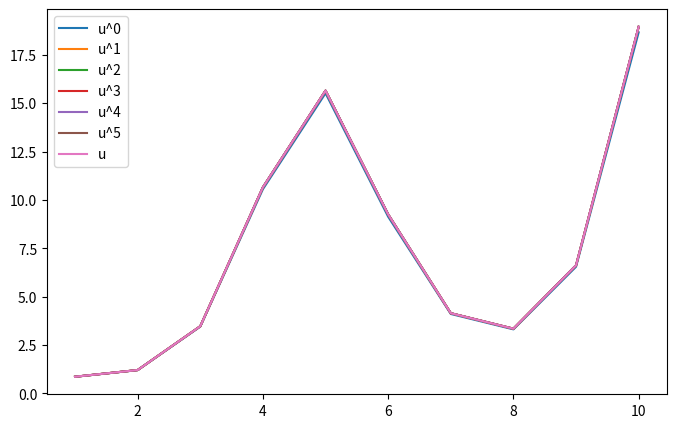
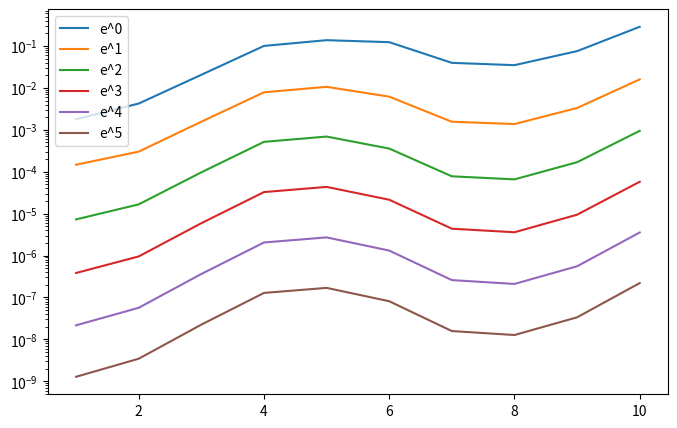

The script that saved these images, in order:
import matplotlib.pyplot as plt
import numpy as np
import pandas as pd

def Cauchy_ODE_solver(f,u0,a,b,numerical_method, nstrt, kiter, exact = None):
        # обчислення чисельних розв'язкiв на послiдовносi сiток
    # з подвоєнням кiлькостi вузлiв
    n = nstrt
    x = []
    u = []
    for k in range(kiter):
        x.append(np.linspace(a, b, n+1))
        u.append(numerical_method(f,u0,a,b,n))
        n *= 2
    # запис у DataFrame значень усiх чисельних розв'язкiв
    # у початковому масивi точок x[0]
    solutions = pd.DataFrame(index=x[0][1::])
    ist = 1
    for k in range(kiter):
        solutions[f'u^{k}'] = u[k][ist::ist]
        ist *= 2
    if exact == None:
        return u,x,solutions
    # обчислення точного розв'язку у початковому масивi точок x[0]
    # i запис у DataFrame
    solutions['u'] = exact(x[0][1::])
    # обчислення абсолютних похибок i запис у новий DataFrame
    errors = pd.DataFrame(index=x[0][1::])
    for k in range(kiter):
        errors[f'e^{k}']=np.abs(solutions['u']-solutions[f'u^{k}'])
    # обчислення очiкуваної швидкостi збiжностi чисельних розв'язкiв до точного
    eoc = pd.DataFrame(index=x[0][1::])
    for k in range(kiter-1):
        eoc[f'r^{k}'] = errors[f'e^{k}'] / errors[f'e^{k+1}']

    return u,x, solutions, errors, eoc

def RK4_method(f,u0,a,b,n):
    """ метод Рунге-Кутта четвертого порядку
    """
    h=(b-a)/n
    x=np.linspace(a, b, n+1)
    u=np.empty(n+1)
    u[0]=u0
    for i in range(n):
        k1 = f(x[i], u[i])
        k2 = f(x[i] + h/2, u[i] + h/2*k1)
        k3 = f(x[i] + h/2, u[i] + h/2*k2)
        k4 = f(x[i+1], u[i] + h*k3)
        u[i+1] =u [i] + h/6*(k1 + 2*k2 + 2*k3 + k4)
    return u

def f2(x, u):
    return -u*np.cos(x) + np.exp(-np.sin(x))
def exact(x):
    return (x+1)*np.exp(-np.sin(x))

a = 0
b = 10
u0 = 1
n = 10
kiter = 6

u,x,solutions,errors,eoc = Cauchy_ODE_solver(f2,u0,a,b,RK4_method, 10,kiter, exact= exact)

print("Чисельні розв'язки на послідовних сітках:")
print(solutions)
solutions.plot(figsize=(8,5))
plt.show()

print("Абсолютні похибки чисельних розв'язків:")
print(errors)
errors.plot(figsize=(8,5), logy=True)
plt.show()